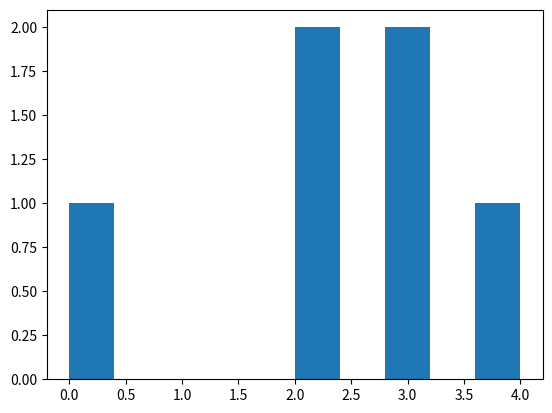

Generate this figure with matplotlib:
import matplotlib.pyplot as plt
from collections import Counter
class Histogram:

    def __init__(self, length):
        self._len = length
        self._freq_counts = Counter()

    def add_data_point(self, i):
        self._freq_counts[i] += 1

    def draw(self):
        arr = [0]* self._len
        for i,_ in enumerate(arr):
            arr[i] = self._freq_counts[i]
        print(arr)
        plt.hist(range(0,self._len),weights=arr)
        plt.show()

if __name__ == "__main__":
    h = Histogram(5)
    for v in [0,4,2,3,3,2]:
        h.add_data_point(v)
    h.draw()
        




